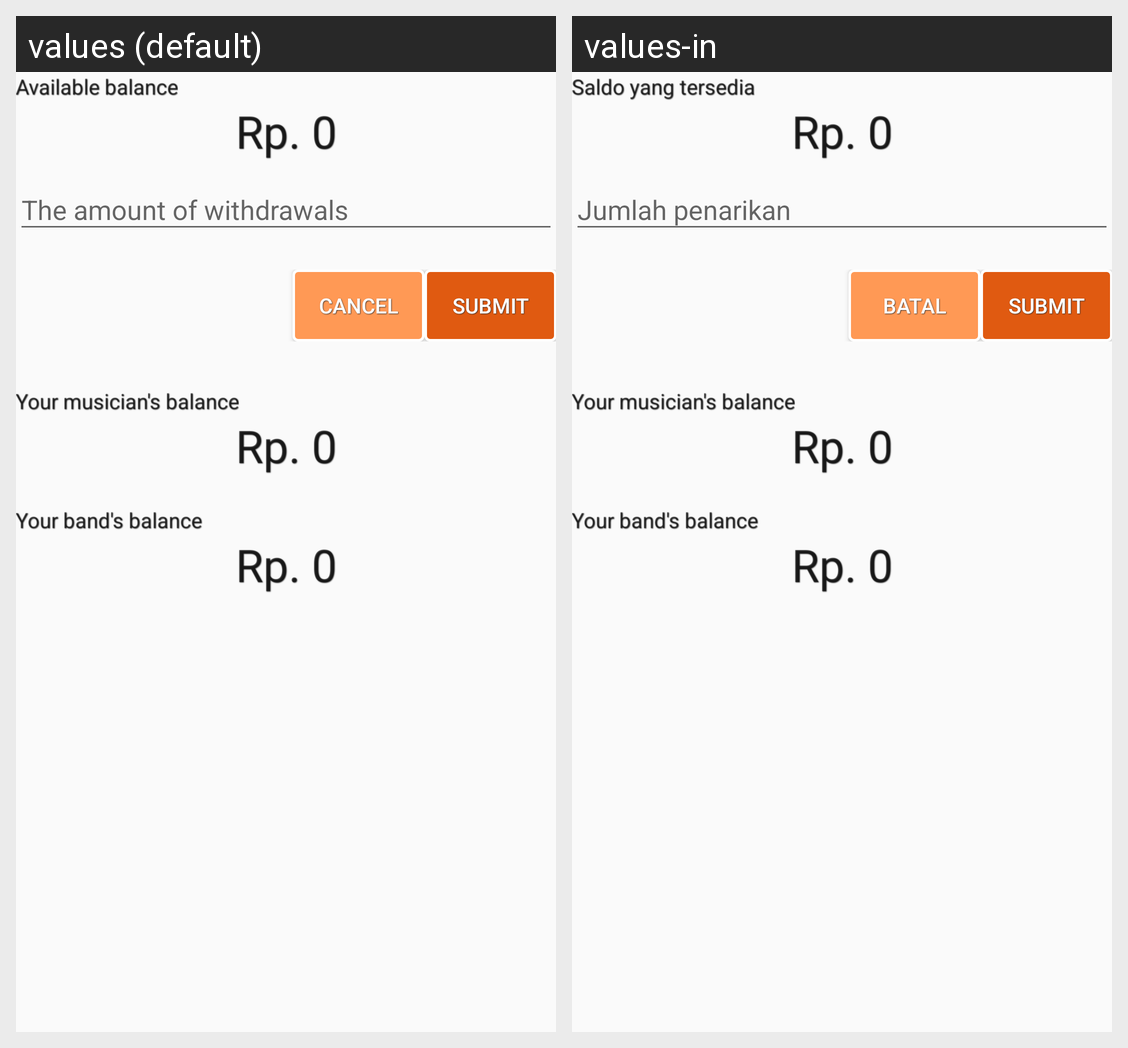

Translations of the strings shown on this Android screen, per locale in the grid:
Android screen res/layout/activity_withdrawal.xml rendered under 2 locales, left to right: values (default), values-in. Device: Nexus 5 (rendered at 1080×1920; each locale shown at half size, 540×960, under a caption strip naming it); theme AppTheme.NoActionBar.
Strings drawn on this screen, with the default value and each locale's value (text and hints the layout hard-codes, and strings that could not be matched under every locale, appear in the picture but are not listed):

available_balance
  values: Available balance
  values-in: Saldo yang tersedia

rp
  values: Rp. 0
  values-in: Rp. 0

the_amount_of_withdrawals
  values: The amount of withdrawals
  values-in: Jumlah penarikan

cancel
  values: cancel
  values-in: Batal
